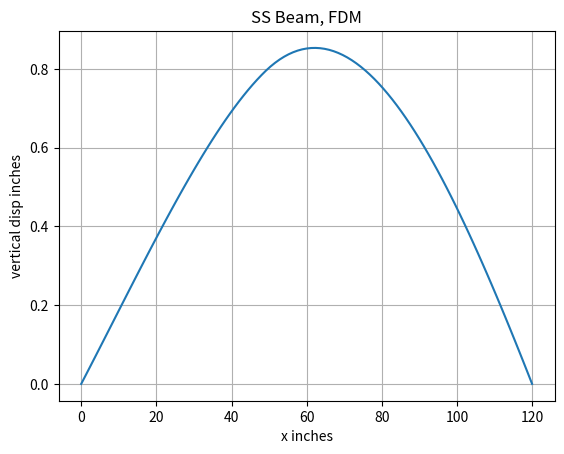

Here is the Python script that generated this plot:
import numpy as np
import matplotlib.pyplot as plt
from scipy.optimize import root_scalar
from scipy.integrate import solve_ivp

# QUESTION 1
'''
def f1(x):
    return np.cos(x) * np.cosh(x) + 1

root1 = root_scalar(f1, x0=0, x1=3)
root2 = root_scalar(f1, x0=3, x1=5)

print(root1, root2)

xdata = np.arange(0, 5, .01)

plt.figure()
plt.plot(xdata, f1(xdata))
plt.grid()
plt.show()
'''

# QUESTION 2
'''
r = 2.0  # ft
L = 5.0  # ft
Vt = 50  # ft^3

def volume(h):
    res = Vt - L * (r**2 * np.acos((r-h)/(r)) - (r-h) * np.sqrt(2*r*h - h**2))
    return res

root1 = root_scalar(volume, x0=0, x1=2*r)
print(root1)

xdata = np.linspace(0, 2*r, 100)

plt.figure()
plt.plot(xdata, volume(xdata))
plt.grid()
plt.show()
'''

# QUESTION 3
'''
def Simp38_Int(func, x1, x2, N):
    x = np.linspace(x1, x2, N + 1)
    h = (x[1]-x[0])/3
    area = 0
    for i in range(len(x)-1):
        area += 3*h/8 * (func(x[i]) + 3*func(x[i]+h) + 3*func(x[i]+(2*h)) + func(x[i+1]))
    return area

def eq(x):
    return np.sin(x) * np.sin(2*x)

area = Simp38_Int(eq, 0, np.pi, 10000)
print(area)

xdata = np.linspace(0, np.pi, 1000)

plt.figure()
plt.plot(xdata, eq(xdata))
plt.grid()
plt.show()
'''

# QUESTION 4
L  = 120 # ft
def EI(x):
    return 5.08729e6 * (1-.07 * (x/L))**4
P  = 100 # lbs

n = 100
h = L/n
x = np.linspace(0, L, n+1)
A = np.zeros((n-1,n-1))
b = np.zeros((n-1,1))

A[0,0] = -2
A[0,1] = 1
A[n-2, n-3] = 1
A[n-2, n-2] = -2

b[0,0] = h
b[n-2,0] = h



for i in range(1,n-2): # is this right???
    A[i,i-1] = 1
    A[i,i] = -2
    A[i,i+1] = 1
    if x[i] < 48:
        b[i, 0] = x[i+1]
    else:
        b[i, 0] = L - x[i + 1]

EId = EI(x)

v = np.linalg.inv(A) @ b

for i in range(len(v)):
    v[i] = v[i] * (h ** 2 / EId[i]) * (P/2)

vfull = np.concatenate(([[0]], v, [[0]]))

plt.figure()
plt.plot(x, abs(vfull))
plt.xlabel("x inches")
plt.ylabel("vertical disp inches")
plt.title("SS Beam, FDM")
plt.grid()
# plt.ylim(.8, 1)
plt.show()

print(max(abs(vfull)))

# QUESTION 5
'''
# Function to calculate the rocket trajectory and find the range difference
def ivp_rocket(ang, target):
    te = 350
    # ang = 60  # Launch angle in degrees
    speed = 502.2
    vx0 = [
        speed * np.cos(np.radians(ang)),  # Initial horizontal velocity
        speed * np.sin(np.radians(ang)),  # Initial vertical velocity
        0,  # Initial x-position
        100  # Initial y-position
    ]
    tspan = [0, te]

    # Define the event function to stop integration when y < 0
    def halt_check(t, vx):
        return vx[3]  # Y-position
    halt_check.terminal = True
    halt_check.direction = -1

    # Solve the ODE
    result = solve_ivp(Rocket_ode, tspan, vx0, max_step=0.05, events=halt_check)

    t45, vx45 = result.t, result.y.T

    # Calculate the range difference
    range_val = vx45[-1, 2]  # Final x-position
    res = target - range_val

    return res, t45, vx45

# Rocket 1st Order ODE Equation
def Rocket_ode(t, vx):
    g = 32.2  # Acceleration due to gravity (ft/s^2)
    fe = 0.1  # Effective drag area (ft^2)
    cd = 0.1  # Drag coefficient
    m = 50 / 32.2  # Mass (slugs)
    rho = 0.002377  # Air density (slug/ft^3)

    X, Y = vx[0], vx[1]
    speed = np.sqrt(X**2 + Y**2)
    drag = 0.5 * rho * fe * cd * speed**2
    dragom = drag / m

    tm = 3 * 32.2 - dragom
    cosp = X / np.sqrt(X**2 + Y**2) if speed != 0 else 0
    sinp = Y / np.sqrt(X**2 + Y**2) if speed != 0 else 0

    dvxdt = [
        tm * cosp,  # Horizontal acceleration
        tm * sinp - g,  # Vertical acceleration
        X,  # X-position derivative
        Y   # Y-position derivative
    ]
    return dvxdt

# Initial guess and target distance
ang_0 = 30  # Initial guess for velocity
target = 50 * 5280  # Target distance in feet

# Solve for the initial velocity that hits the target
solution = root_scalar(lambda angle: ivp_rocket(ang_0, target)[0], x0=ang_0, x1=ang_0+46)
angle = solution.root

# Solve the trajectory with the determined velocity
_, t45, vx45 = ivp_rocket(53, target)

# Calculate velocity magnitude
d_velo = np.sqrt(vx45[:, 0]**2 + vx45[:, 1]**2)

# Plot results
# Rocket Speed
plt.figure(10)
plt.plot(t45, d_velo / 1125, 'r-', linewidth=2)
plt.xlabel('Time [sec]')
plt.ylabel('Rocket Speed [Mach Number]')
plt.title('Rocket Speed w/ solve_ivp')
plt.grid(True)
plt.gca().tick_params(labelsize=14, width=2)
plt.show()

# Trajectory
plt.figure(1)
plt.plot(vx45[:, 2] / 5280, vx45[:, 3] / 5280, 'r-', linewidth=2)
plt.xlabel('X (Mile)')
plt.ylabel('Y (Mile)')
plt.title('Trajectory w/ solve_ivp')
plt.grid(True)
plt.axis('equal')
# plt.xlim(40, 60)
plt.gca().tick_params(labelsize=14, width=2)
plt.show()

# X and Y Positions vs Time
plt.figure(2)
plt.plot(t45, vx45[:, 2], 'r-', label='x')
plt.plot(t45, vx45[:, 3], 'b-', label='y')
plt.xlabel('Time [sec]')
plt.ylabel('Position (ft)')
plt.title('Trajectory Components w/ solve_ivp')
plt.legend()
plt.grid(True)
plt.gca().tick_params(labelsize=14, width=2)
plt.show()
'''